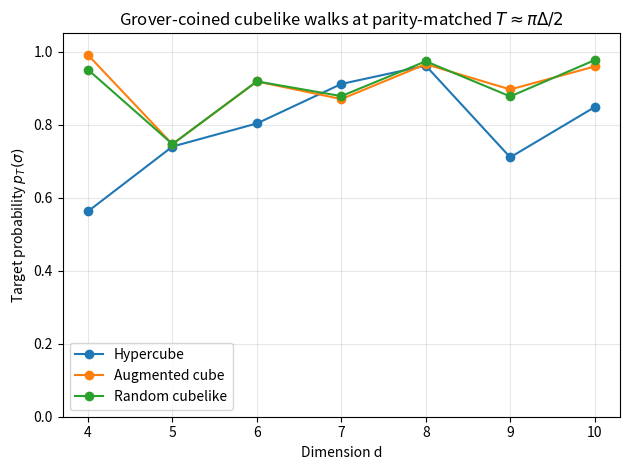

Recreate this plot in Python.
import numpy as np
import matplotlib.pyplot as plt

def xor_all(vals):
    out = 0
    for v in vals:
        out ^= int(v)
    return out

def rank_gf2(vectors, d):
    rows = [int(v) for v in vectors]
    rank = 0
    for col in range(d):
        pivot = None
        for i in range(rank, len(rows)):
            if (rows[i] >> col) & 1:
                pivot = i
                break
        if pivot is None:
            continue
        rows[rank], rows[pivot] = rows[pivot], rows[rank]
        for i in range(len(rows)):
            if i != rank and ((rows[i] >> col) & 1):
                rows[i] ^= rows[rank]
        rank += 1
    return rank

def parity_matched_time(Delta):
    x = np.pi * Delta / 2
    candidates = [t for t in range(max(0, int(np.floor(x))-4),
                                   int(np.ceil(x))+5)
                  if (t-Delta) % 2 == 0]
    return min(candidates, key=lambda t: abs(t-x))

def hypercube_generators(d):
    return [1 << i for i in range(d)]

def augmented_cube_generators(n):
    gens = [1 << i for i in range(n)]
    gens += [(1 << i) - 1 for i in range(2, n+1)]
    return sorted(set(gens))

rng = np.random.default_rng(7)

def random_connected_generators(d, Delta):
    population = np.arange(1, 1 << d, dtype=int)
    for _ in range(10000):
        Omega = rng.choice(population, size=Delta, replace=False).tolist()
        if rank_gf2(Omega, d) == d:
            return Omega
    raise RuntimeError("Could not generate a connected cubelike graph.")

def exact_target_probability(d, Omega, T):
    N = 1 << d
    Delta = len(Omega)
    psi = np.zeros((Delta, N), dtype=np.complex128)
    psi[:, 0] = 1 / np.sqrt(Delta)
    positions = np.arange(N, dtype=int)

    for _ in range(T):
        mean = psi.mean(axis=0)
        psi = 2 * mean[None, :] - psi

        shifted = np.empty_like(psi)
        for j, omega in enumerate(Omega):
            shifted[j, positions ^ omega] = psi[j, positions]
        psi = shifted

    sigma = xor_all(Omega)
    return float(np.sum(np.abs(psi[:, sigma])**2).real), sigma

dims = list(range(4, 11))
families = {"Hypercube": [], "Augmented cube": [], "Random cubelike": []}

for d in dims:
    Omega = hypercube_generators(d)
    families["Hypercube"].append(
        exact_target_probability(d, Omega, parity_matched_time(len(Omega)))[0])

    Omega = augmented_cube_generators(d)
    families["Augmented cube"].append(
        exact_target_probability(d, Omega, parity_matched_time(len(Omega)))[0])

    Omega = random_connected_generators(d, 2*d - 1)
    families["Random cubelike"].append(
        exact_target_probability(d, Omega, parity_matched_time(len(Omega)))[0])

for label, probs in families.items():
    plt.plot(dims, probs, marker="o", label=label)

plt.xlabel("Dimension d")
plt.ylabel(r"Target probability $p_T(\sigma)$")
plt.title(r"Grover-coined cubelike walks at parity-matched $T \approx \pi\Delta/2$")
plt.ylim(0, 1.05)
plt.legend()
plt.grid(alpha=0.3)
plt.tight_layout()
plt.show()
